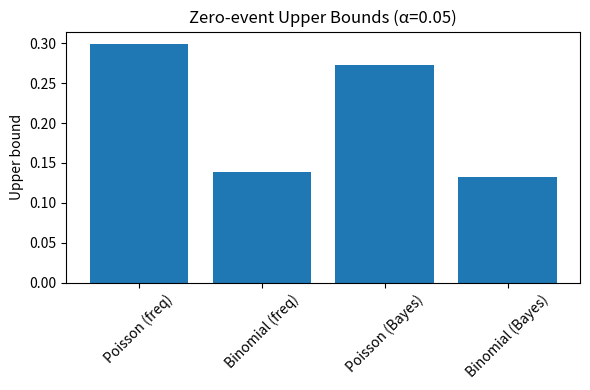

Write Python code to recreate this figure.
"""Bounds for rare event probabilities in Poisson and Binomial models."""

import matplotlib.pyplot as plt
import numpy as np
from scipy.stats import beta, gamma


def _validate_alpha(alpha: float) -> None:
    """Validate the significance level.

    Args:
        alpha: Significance level between 0 and 1.

    Raises:
        ValueError: If ``alpha`` is not within ``(0, 1)``.
    """

    if not 0 < alpha < 1:
        raise ValueError("alpha must be between 0 and 1.")


def poisson_zero_upper_bound(T: float, alpha: float = 0.05) -> float:
    """Frequentist upper bound for a Poisson rate with zero observed events.

    Args:
        T: Observation time span.
        alpha: Significance level. Defaults to ``0.05``.

    Returns:
        float: Upper bound on the rate ``λ``.

    Raises:
        ValueError: If ``T`` is not positive.
    """

    if T <= 0:
        raise ValueError("Observation time T must be positive.")
    _validate_alpha(alpha)
    return -np.log(alpha) / T


def binomial_zero_upper_bound(n: int, alpha: float = 0.05) -> float:
    """Frequentist upper bound for binomial failure probability.

    Assumes zero failures in ``n`` trials.

    Args:
        n: Number of trials.
        alpha: Significance level. Defaults to ``0.05``.

    Returns:
        float: Upper bound on the probability ``p``.

    Raises:
        ValueError: If ``n`` is not positive.
    """

    if n <= 0:
        raise ValueError("Number of trials n must be positive.")
    _validate_alpha(alpha)
    return 1 - alpha ** (1 / n)


def bayesian_poisson_zero_bound(
    T: float,
    alpha: float = 0.05,
    a0: float = 1.0,
    b0: float = 1.0,
) -> float:
    """Bayesian upper bound for a Poisson rate with zero events.

    Args:
        T: Observation time span.
        alpha: Significance level. Defaults to ``0.05``.
        a0: Shape parameter of the Gamma prior. Defaults to ``1.0``.
        b0: Rate parameter of the Gamma prior. Defaults to ``1.0``.

    Returns:
        float: Upper bound on the rate ``λ``.

    Raises:
        ValueError: If ``T`` is negative.
        ValueError: If ``a0`` or ``b0`` are non-positive.
    """

    if T < 0:
        raise ValueError("Observation time T must be non-negative.")
    if a0 <= 0 or b0 <= 0:
        raise ValueError("Gamma prior parameters a0 and b0 must be positive.")
    _validate_alpha(alpha)
    a_post = a0 + 0
    scale = 1 / (b0 + T)
    return gamma.ppf(1 - alpha, a=a_post, scale=scale)


def bayesian_binomial_zero_bound(
    n: int,
    alpha: float = 0.05,
    a0: float = 1.0,
    b0: float = 1.0,
) -> float:
    """Bayesian upper bound for binomial failure probability.

    Assumes zero failures and a ``Beta(a0, b0)`` prior.

    Args:
        n: Number of trials.
        alpha: Significance level. Defaults to ``0.05``.
        a0: Alpha parameter of the Beta prior. Defaults to ``1.0``.
        b0: Beta parameter of the Beta prior. Defaults to ``1.0``.

    Returns:
        float: Upper bound on the probability ``p``.

    Raises:
        ValueError: If ``n`` is negative.
        ValueError: If ``a0`` or ``b0`` are non-positive.
    """

    if n < 0:
        raise ValueError("Number of trials n must be non-negative.")
    if a0 <= 0 or b0 <= 0:
        raise ValueError("Beta prior parameters a0 and b0 must be positive.")
    _validate_alpha(alpha)
    a_post = a0 + 0
    b_post = b0 + n
    return beta.ppf(1 - alpha, a_post, b_post)


def plot_rare_event_bounds(
    T: float,
    n: int,
    alpha: float = 0.05,
    a0: float = 1.0,
    b0: float = 1.0,
) -> None:
    """Plot frequentist and Bayesian bounds for zero-event scenarios.

    Args:
        T: Observation time span.
        n: Number of trials.
        alpha: Significance level. Defaults to ``0.05``.
        a0: Prior shape parameter for Gamma/Beta priors. Defaults to ``1.0``.
        b0: Prior rate parameter for Gamma/Beta priors. Defaults to ``1.0``.

    Raises:
        ValueError: If ``T`` or ``n`` are non-positive.
        ValueError: If ``a0`` or ``b0`` are non-positive.
    """

    if T <= 0:
        raise ValueError("Observation time T must be positive.")
    if n <= 0:
        raise ValueError("Number of trials n must be positive.")
    if a0 <= 0 or b0 <= 0:
        raise ValueError("Prior parameters a0 and b0 must be positive.")
    _validate_alpha(alpha)
    po_f = poisson_zero_upper_bound(T, alpha)
    bi_f = binomial_zero_upper_bound(n, alpha)
    po_b = bayesian_poisson_zero_bound(T, alpha, a0, b0)
    bi_b = bayesian_binomial_zero_bound(n, alpha, a0, b0)

    labels = [
        "Poisson (freq)",
        "Binomial (freq)",
        "Poisson (Bayes)",
        "Binomial (Bayes)",
    ]
    values = [po_f, bi_f, po_b, bi_b]

    plt.figure(figsize=(6, 4))
    plt.bar(labels, values)
    plt.ylabel("Upper bound")
    plt.title("Zero-event Upper Bounds (α={})".format(alpha))
    plt.xticks(rotation=45)
    plt.tight_layout()
    plt.show()


# Example usage
if __name__ == "__main__":
    T = 10.0  # observation time
    n = 20  # trials
    bounds = {
        "poisson_freq": poisson_zero_upper_bound(T),
        "binomial_freq": binomial_zero_upper_bound(n),
        "poisson_bayes": bayesian_poisson_zero_bound(T),
        "binomial_bayes": bayesian_binomial_zero_bound(n),
    }
    for k, v in bounds.items():
        print(f"{k}: {v:.3f}")
    plot_rare_event_bounds(T, n)
